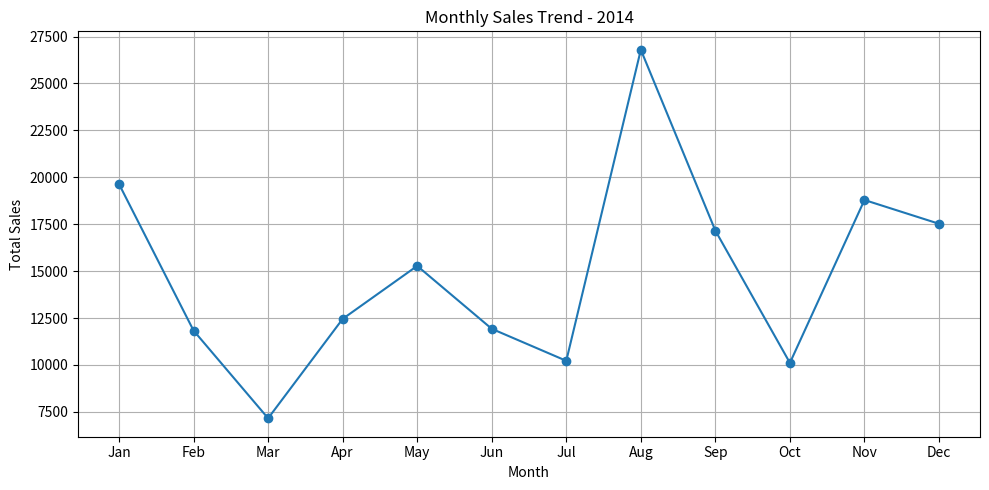

Reproduce this figure in Python.

import pandas as pd
import matplotlib.pyplot as plt

data = {
    "Month": [
        "Jan", "Feb", "Mar", "Apr", "May", "Jun",
        "Jul", "Aug", "Sep", "Oct", "Nov", "Dec"
    ],
    "Total Sales": [
        19640.427, 11833.618, 7159.670, 12455.482,
        15280.411, 11927.849, 10222.428, 26797.763,
        17158.932, 10112.641, 18792.184, 17525.2847
    ]
}

df = pd.DataFrame(data)

print("MONTHLY SALES ANALYSIS")
print(df.to_string(index=False))

print("\nHighest Sales:")
print(df.loc[df["Total Sales"].idxmax()])

print("\nLowest Sales:")
print(df.loc[df["Total Sales"].idxmin()])

plt.figure(figsize=(10, 5))
plt.plot(df["Month"], df["Total Sales"], marker="o")
plt.title("Monthly Sales Trend - 2014")
plt.xlabel("Month")
plt.ylabel("Total Sales")
plt.grid(True)
plt.tight_layout()
plt.savefig("monthly_sales_chart.png")
plt.show()
